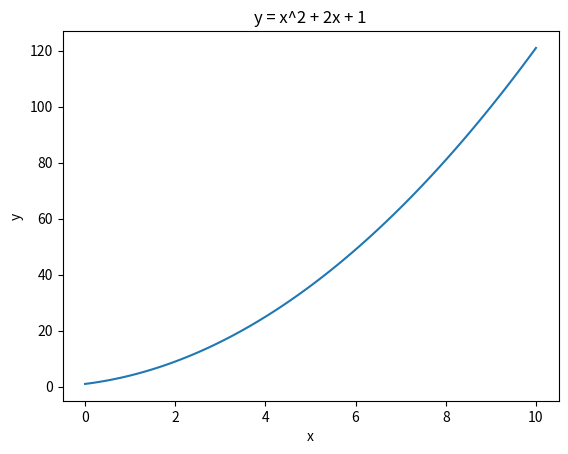

Write Python code to recreate this figure.
# -*- coding: utf-8 -*-
"""
Created on Sun Apr  9 14:10:11 2023

[redacted]
"""

import random
import numpy as np
import matplotlib.pyplot as plt

def f(x):
    return x**2 + 2*x + 1    # 定义被积函数

# 创建数据点
x = np.linspace(0, 10, 100)
y = f(x)

# 绘制图像
plt.plot(x, y)
plt.xlabel('x')
plt.ylabel('y')
plt.title('y = x^2 + 2x + 1')
plt.show()

a = 0    # 积分下限
b = 10   # 积分上限
N = 1000000    # 投点数

count = 0   # 落在函数图像下方的点的个数

for i in range(N):
    x = random.uniform(a, b)
    y = random.uniform(0, f(b))
    if y <= f(x):
        count += 1

integral = (b - a) * f(b) * count / N    # 计算积分值

print("积分结果: ", integral)
